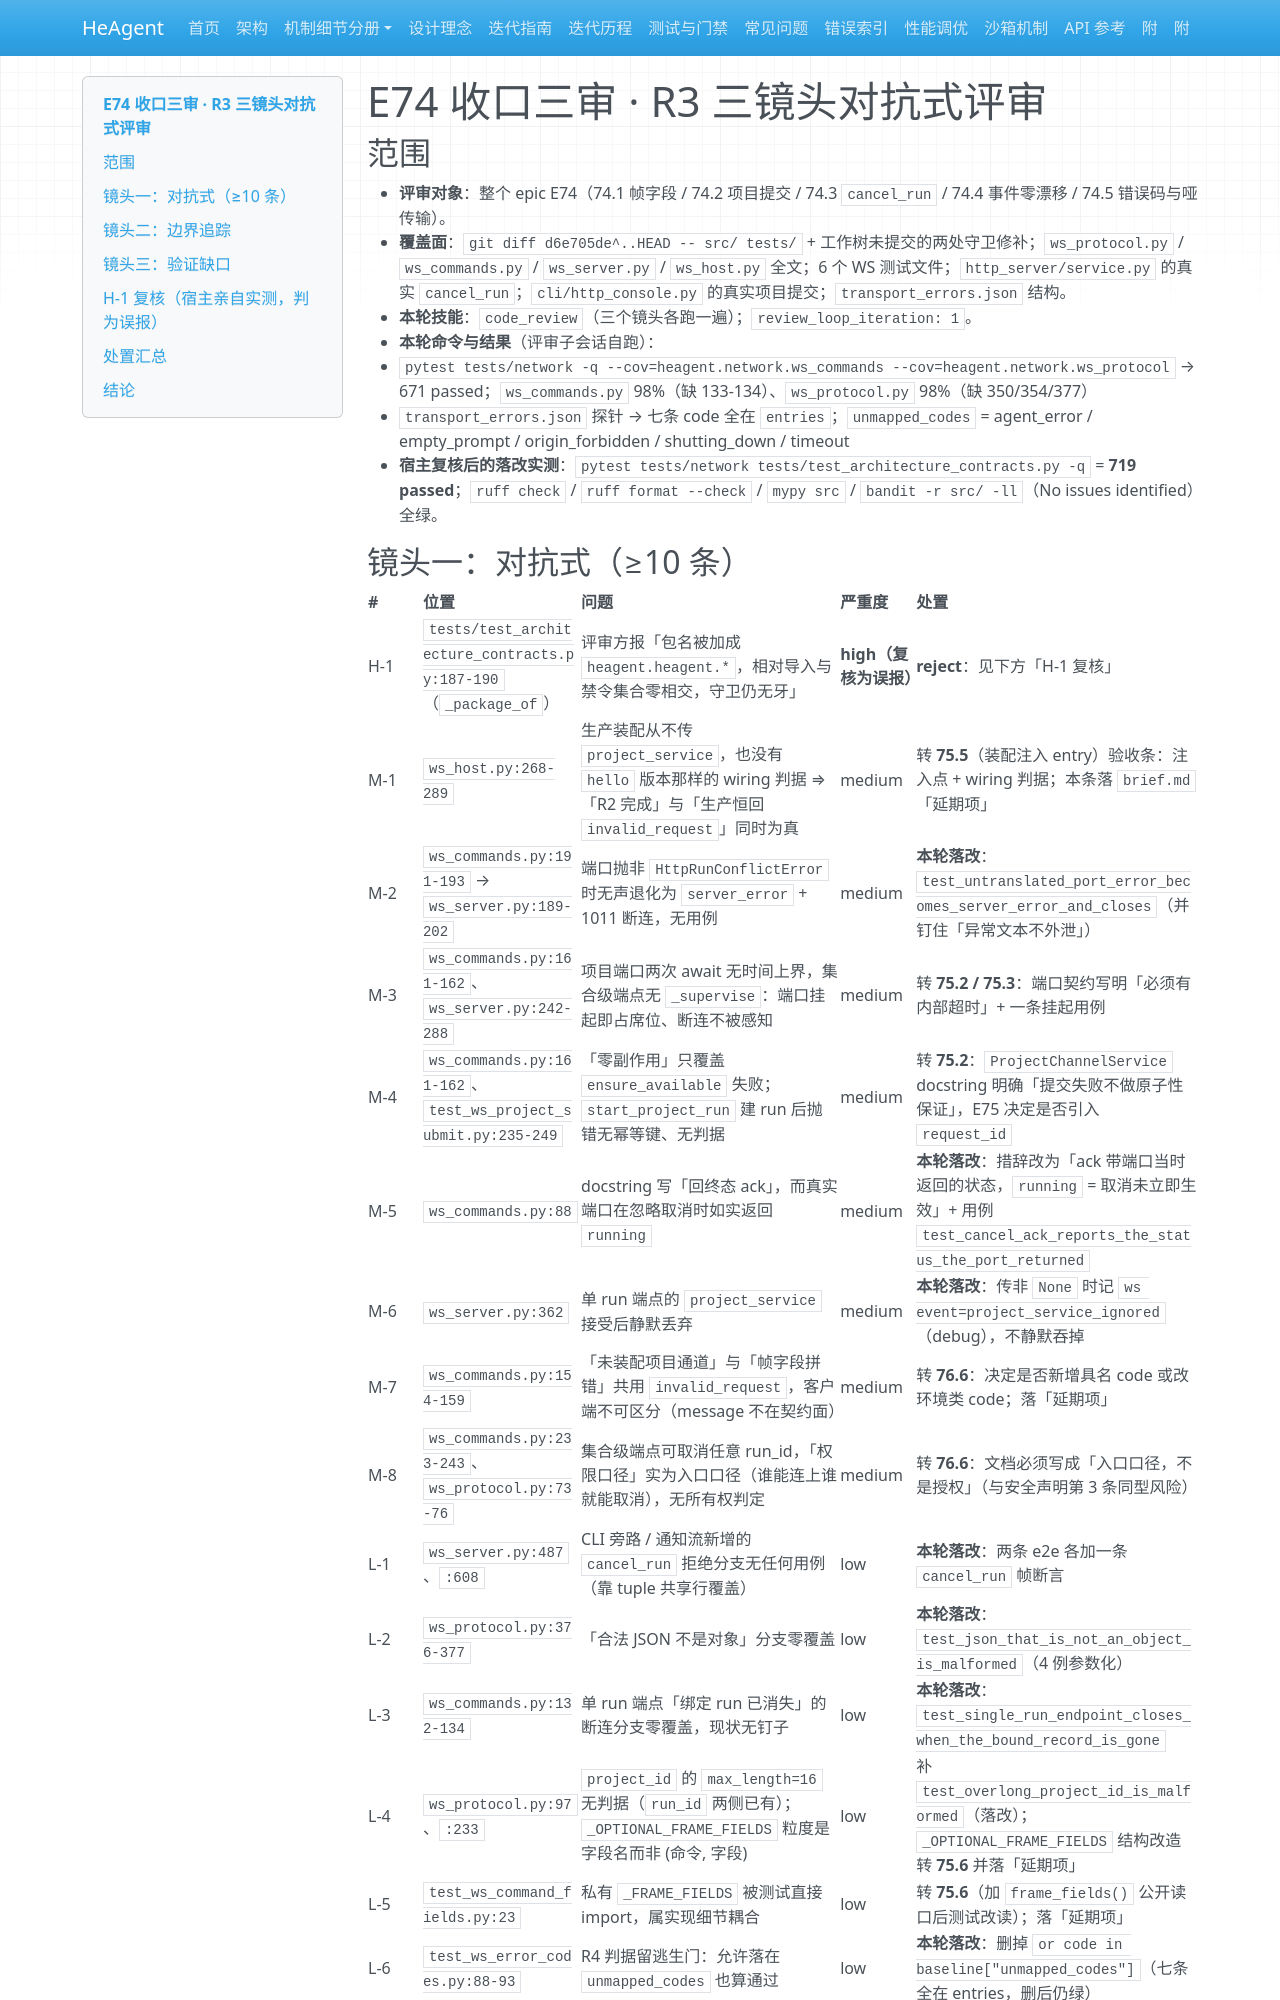

repository: zsutxz/HeAgent · page: Goal-4/tickets/epic-74-ws-frame-contract/epic-74-ws-frame-contract-review-r3/index.html · generator: mkdocs

---
epic: epic-74-ws-frame-contract
code: E74
round: R3
axis: 三镜头对抗式评审
skill: code_review
review_loop_iteration: 1
date: 2026-11-23
verdict: 通过（H-1 经宿主复核为误报）
critical: 0
high: 0
medium: 8
low: 6
---

# E74 收口三审 · R3 三镜头对抗式评审

## 范围

- **评审对象**：整个 epic E74（74.1 帧字段 / 74.2 项目提交 / 74.3 `cancel_run` / 74.4 事件零漂移 / 74.5 错误码与哑传输）。
- **覆盖面**：`git diff d6e705de^..HEAD -- src/ tests/` + 工作树未提交的两处守卫修补；`ws_protocol.py` / `ws_commands.py` / `ws_server.py` / `ws_host.py` 全文；6 个 WS 测试文件；`http_server/service.py` 的真实 `cancel_run`；`cli/http_console.py` 的真实项目提交；`transport_errors.json` 结构。
- **本轮技能**：`code_review`（三个镜头各跑一遍）；`review_loop_iteration: 1`。
- **本轮命令与结果**（评审子会话自跑）：
  - `pytest tests/network -q --cov=heagent.network.ws_commands --cov=heagent.network.ws_protocol` → 671 passed；`ws_commands.py` 98%（缺 133-134）、`ws_protocol.py` 98%（缺 350/354/377）
  - `transport_errors.json` 探针 → 七条 code 全在 `entries`；`unmapped_codes` = agent_error / empty_prompt / origin_forbidden / shutting_down / timeout
- **宿主复核后的落改实测**：`pytest tests/network tests/test_architecture_contracts.py -q` = **719 passed**；`ruff check` / `ruff format --check` / `mypy src` / `bandit -r src/ -ll`（No issues identified）全绿。
